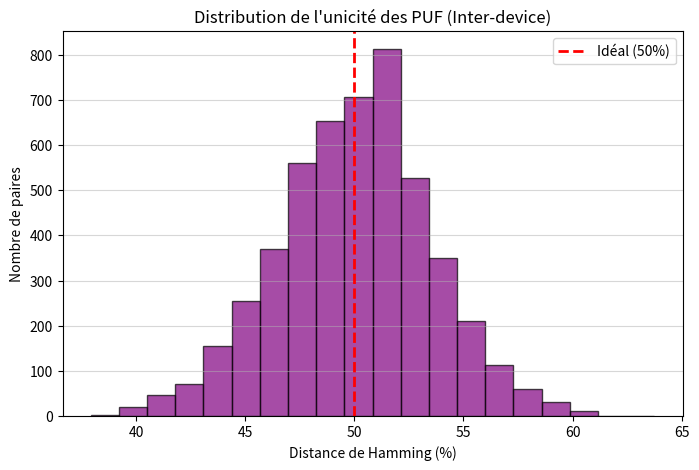

Write the Python code that produced this figure.
import numpy as np
from scipy.ndimage import gaussian_filter
import matplotlib.pyplot as plt

def generer_masque_phase(N=128):
    phase = np.random.uniform(0, 2*np.pi, (N, N))
    return np.exp(1j * phase)

def simuler_lecture_laser(masque, bruit_camera=0.01):
    champ = np.fft.fftshift(np.fft.fft2(masque))
    intensite = np.abs(champ)**2
    intensite = intensite / np.max(intensite)
    intensite_bruitee = intensite + np.random.normal(0, bruit_camera, intensite.shape)
    return np.clip(intensite_bruitee, 0, 1)

def extraire_cle_robuste(intensite, block_size=8):
    intensite_floue = gaussian_filter(intensite, sigma=2.0)
    N = intensite.shape[0]
    n_blocks = N // block_size
    blocs = intensite_floue.reshape(n_blocks, block_size, n_blocks, block_size)
    moyennes = blocs.mean(axis=(1, 3))
    bits = (moyennes[:, :-1] > moyennes[:, 1:]).astype(np.uint8)
    return bits.flatten()

def distance_hamming(cle1, cle2):
    n = min(len(cle1), len(cle2))
    return np.mean(cle1[:n] != cle2[:n]) * 100

def main():
    print("=== TEST D'UNICITE (INTER-DEVICE) SUR 100 PUF ===")
    
    N = 128
    n_puces = 100
    np.random.seed(42) # Pour la reproductibilité
    
    cles = []
    
    # 1. Génération et lecture des 100 puces
    print(f"Génération et lecture de {n_puces} matériaux différents...")
    for i in range(n_puces):
        masque = generer_masque_phase(N)
        # On lit la puce avec un bruit normal de caméra
        intensite = simuler_lecture_laser(masque, bruit_camera=0.01)
        cle = extraire_cle_robuste(intensite)
        cles.append(cle)
        
    # 2. Calcul de toutes les distances croisées
    print("Calcul des distances de Hamming inter-puces...")
    distances = []
    
    # On compare chaque puce avec toutes les autres (sans se comparer avec soi-même)
    for i in range(n_puces):
        for j in range(i + 1, n_puces):
            d = distance_hamming(cles[i], cles[j])
            distances.append(d)
            
    distances = np.array(distances)
    
    # 3. Statistiques
    moyenne = np.mean(distances)
    ecart_type = np.std(distances)
    min_dist = np.min(distances)
    max_dist = np.max(distances)
    
    print("\n--- RÉSULTATS STATISTIQUES ---")
    print(f"Nombre total de comparaisons : {len(distances)}")
    print(f"Distance moyenne : {moyenne:.2f} % (Idéal = 50%)")
    print(f"Écart-type : {ecart_type:.2f} % (Idéal < 5%)")
    print(f"Distance minimale (Pire cas) : {min_dist:.2f} %")
    print(f"Distance maximale (Meilleur cas) : {max_dist:.2f} %")
    
    if min_dist > 40.0:
        print("\n✅ SUCCÈS : Aucune collision détectée. Les 100 puces sont uniques.")
    else:
        print("\n⚠️ ATTENTION : Certaines puces se ressemblent trop (risque de collision).")

    # 4. Affichage graphique (Histogramme)
    plt.figure(figsize=(8, 5))
    plt.hist(distances, bins=20, color='purple', edgecolor='black', alpha=0.7)
    plt.axvline(50, color='red', linestyle='dashed', linewidth=2, label='Idéal (50%)')
    plt.title("Distribution de l'unicité des PUF (Inter-device)")
    plt.xlabel("Distance de Hamming (%)")
    plt.ylabel("Nombre de paires")
    plt.legend()
    plt.grid(axis='y', alpha=0.5)
    plt.show()

if __name__ == "__main__":
    main()
